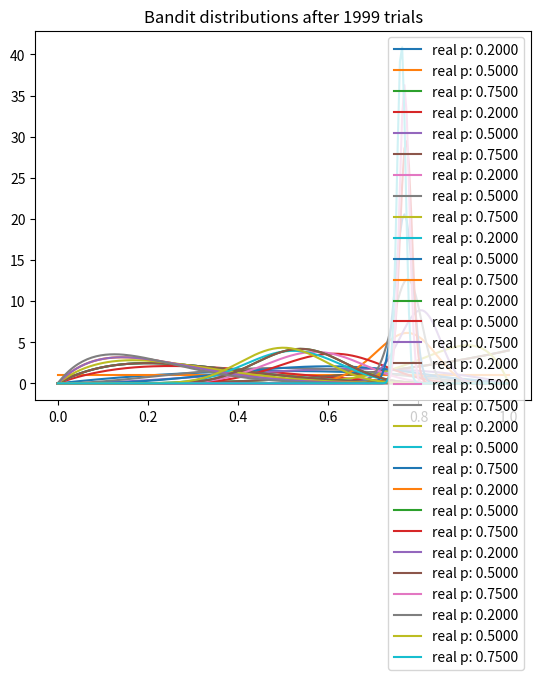

Write the Python code that produced this figure.
import matplotlib.pyplot as plt
import numpy as np
from scipy.stats import beta


NUM_TRIALS = 2000
BANDIT_PROBABILITIES = [0.2, 0.5, 0.75]

class Bandit(object):
    def __init__(self, p):
        self.p = p # true succes rate
        self.a = 1 # beta parameter prior
        self.b = 1 # beta parameter prior

    def pull(self):
        # draw a 1 with probability p from the Bernoulli distribution
        # Draws a sample from the true distribution
        return np.random.random() < self.p

    def sample(self):
        # draw a sample from the beta distribution
        # Draws a sample from the estimated distribution (posterior distribution)
        return np.random.beta(self.a, self.b)

    def update(self, x):
        # update the beta distribution given the observation(sample) x
        self.a += x
        self.b += 1 - x

def plot(bandits, trial):
    x = np.linspace(0, 1, 200)
    for b in bandits:
        y = beta.pdf(x, b.a, b.b)
        plt.plot(x, y, label="real p: %.4f" % b.p)
    plt.title("Bandit distributions after %s trials" % trial)
    plt.legend()
    plt.show()


def experiment():
    bandits = [Bandit(p) for p in BANDIT_PROBABILITIES]

    sample_points = [5,10,20,50,100,200,500,1000,1500,1999]
    for i in range(NUM_TRIALS):

        # take a sample from each bandit
        bestb = None
        maxsample = -1
        allsamples = []
        for b in bandits:
            sample = b.sample()
            allsamples.append("%.2f" % sample)
            if sample > maxsample:
                maxsample = sample
                bestb = b
        if i in sample_points:
            print("current samples: %s" % allsamples)
            plot(bandits, i)

        # pull the arm for the bandit with the largest sample
        x = bestb.pull()

        # update the distribution for the bandit whose arm we just pulled
        bestb.update(x)

if __name__ == "__main__":
    experiment()
